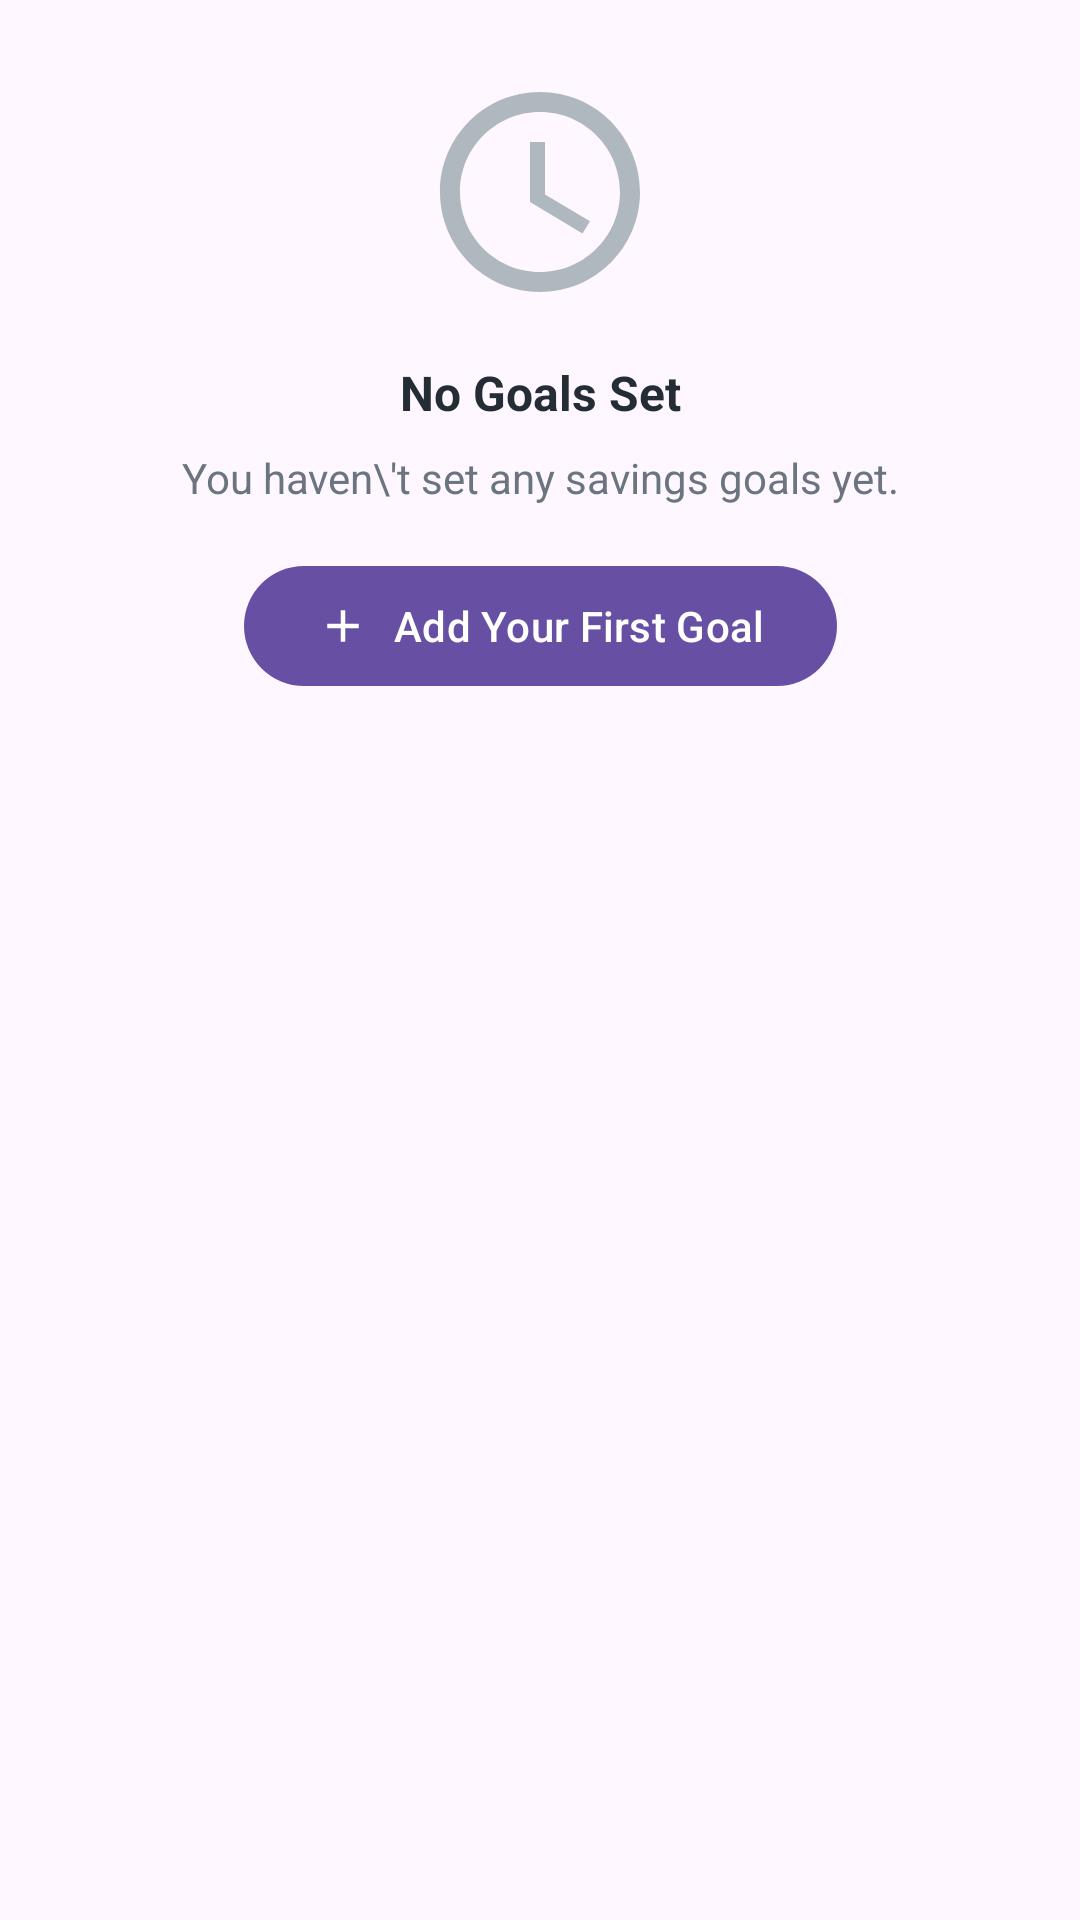

Write the Android layout XML for this screen, with the resource values it uses.
<!-- AndroidManifest.xml: application theme Theme.ExpenseAura -->
<!-- res/layout/empty_goals_state.xml -->
<?xml version="1.0" encoding="utf-8"?>
<androidx.constraintlayout.widget.ConstraintLayout
    xmlns:android="http://schemas.android.com/apk/res/android"
    xmlns:app="http://schemas.android.com/apk/res-auto"
    xmlns:tools="http://schemas.android.com/tools"
    android:layout_width="match_parent"
    android:layout_height="wrap_content"
    android:padding="24dp">

    <ImageView
        android:id="@+id/iv_empty_goals"
        android:layout_width="80dp"
        android:layout_height="80dp"
        android:src="@drawable/ic_goal_empty"
        android:contentDescription="Empty goals illustration"
        app:layout_constraintTop_toTopOf="parent"
        app:layout_constraintStart_toStartOf="parent"
        app:layout_constraintEnd_toEndOf="parent"
        app:tint="@color/colorTextHint" />

    <TextView
        android:id="@+id/tv_empty_goals_title"
        android:layout_width="wrap_content"
        android:layout_height="wrap_content"
        android:layout_marginTop="16dp"
        android:text="No Goals Set"
        android:textColor="@color/colorTextPrimary"
        android:textSize="16sp"
        android:textStyle="bold"
        app:layout_constraintTop_toBottomOf="@id/iv_empty_goals"
        app:layout_constraintStart_toStartOf="parent"
        app:layout_constraintEnd_toEndOf="parent" />

    <TextView
        android:id="@+id/tv_empty_goals_subtitle"
        android:layout_width="wrap_content"
        android:layout_height="wrap_content"
        android:layout_marginTop="8dp"
        android:text="You haven\'t set any savings goals yet."
        android:textColor="@color/colorTextSecondary"
        android:textSize="14sp"
        android:gravity="center"
        app:layout_constraintTop_toBottomOf="@id/tv_empty_goals_title"
        app:layout_constraintStart_toStartOf="parent"
        app:layout_constraintEnd_toEndOf="parent" />

    <com.google.android.material.button.MaterialButton
        android:id="@+id/btn_add_goal"
        android:layout_width="wrap_content"
        android:layout_height="wrap_content"
        android:layout_marginTop="16dp"
        android:text="Add Your First Goal"
        app:icon="@drawable/ic_add"
        app:iconGravity="textStart"
        app:iconPadding="8dp"
        app:layout_constraintTop_toBottomOf="@id/tv_empty_goals_subtitle"
        app:layout_constraintStart_toStartOf="parent"
        app:layout_constraintEnd_toEndOf="parent"
        style="@style/Widget.Material3.Button" />

</androidx.constraintlayout.widget.ConstraintLayout>
<!-- resources referenced by this layout -->
<resources>
  <color name="colorTextHint">#B0B8BF</color>
  <color name="colorTextPrimary">#242D35</color>
  <color name="colorTextSecondary">#6B7580</color>
  <!-- drawable ic_add (drawable) -->
  <?xml version="1.0" encoding="utf-8"?>
  <vector xmlns:android="http://schemas.android.com/apk/res/android"
      android:width="24dp" android:height="24dp"
      android:viewportWidth="24" android:viewportHeight="24">
      <path
          android:fillColor="#000000"
          android:pathData="M19,13H13v6h-2v-6H5v-2h6V5h2v6h6v2z"/>
  </vector>
  <!-- drawable ic_goal_empty (drawable) -->
  <?xml version="1.0" encoding="utf-8"?>
  <vector xmlns:android="http://schemas.android.com/apk/res/android"
      android:width="80dp"
      android:height="80dp"
      android:viewportWidth="24"
      android:viewportHeight="24"
      android:tint="@color/colorTextHint">
      <path
          android:fillColor="@android:color/white"
          android:pathData="M12,2C6.48,2 2,6.48 2,12s4.48,10 10,10 10,-4.48 10,-10S17.52,2 12,2zM12,20c-4.42,0 -8,-3.58 -8,-8s3.58,-8 8,-8 8,3.58 8,8 -3.58,8 -8,8z"/>
      <path
          android:fillColor="@android:color/white"
          android:pathData="M12.5,7H11v6l5.25,3.15 0.75,-1.23 -4.5,-2.67z"/>
  </vector>
  <style name="Theme.ExpenseAura" parent="Base.Theme.ExpenseAura" />
  <style name="Base.Theme.ExpenseAura" parent="Theme.Material3.DayNight.NoActionBar">
          
          
      </style>
</resources>
